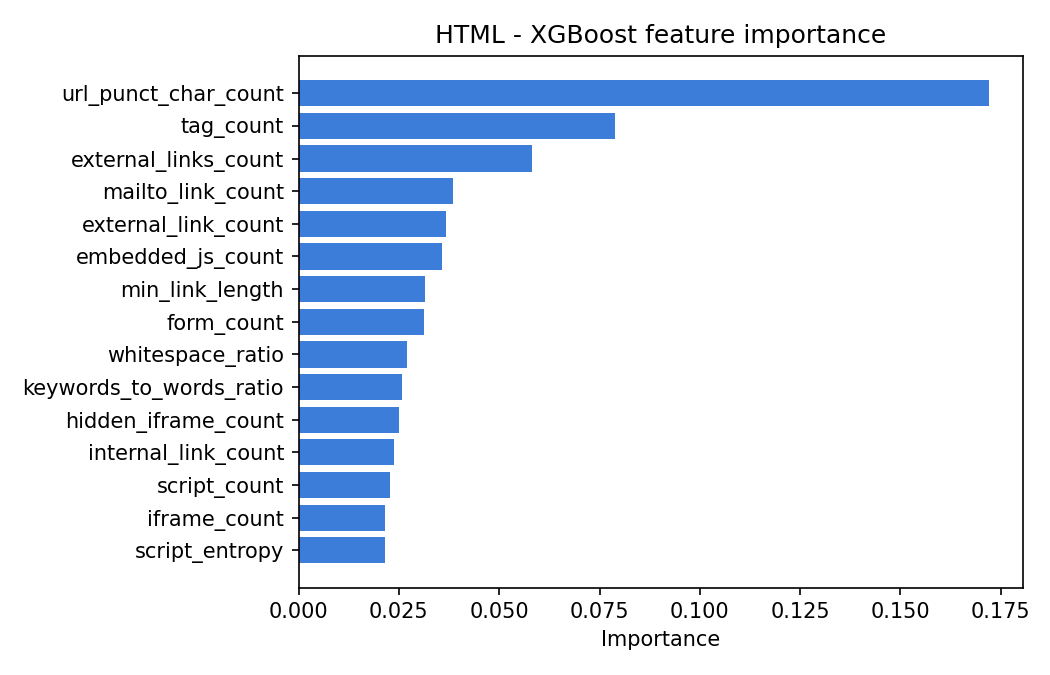

The table this chart was drawn from, first rows:
feature, importance
url_punct_char_count, 0.172
tag_count, 0.07895
external_links_count, 0.05806
mailto_link_count, 0.0385
external_link_count, 0.03678
embedded_js_count, 0.03582
min_link_length, 0.03152
form_count, 0.03132
whitespace_ratio, 0.02711
keywords_to_words_ratio, 0.02574
hidden_iframe_count, 0.02503
internal_link_count, 0.02369
script_count, 0.02281
iframe_count, 0.02149
script_entropy, 0.02145
unique_tag_count, 0.02129
hex_encoding_rate, 0.02066
noscript_count, 0.02063
escaped_char_count, 0.0205
total_script_characters, 0.01827
max_tag_nesting_depth, 0.01814
url_avg_length, 0.01811
entropy, 0.01677
img_count, 0.01661
eval_in_script_blocks, 0.01535
url_avg_subdomain_count, 0.01497
line_count, 0.0137
external_js_count, 0.01345
url_digit_count, 0.01281
suspicious_word_count, 0.01269
html_whitespace_ratio, 0.01245
max_link_length, 0.01191
file_size, 0.01142
hostname_digit_ratio_avg, 0.01131
event_attachment_count, 0.01028
function_count, 0.01027
base64_string_count, 0.009905
redirect_mechanism_count, 0.009312
html_comment_count, 0.008881
object_tag_count, 0.0
